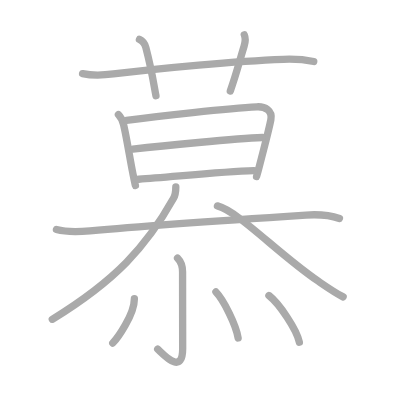
t = 0.00 s
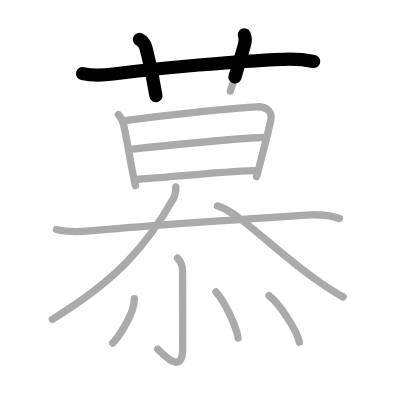
t = 2.75 s
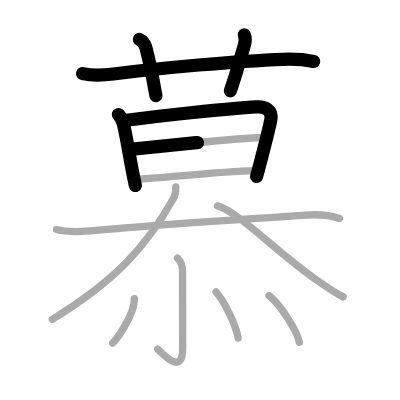
t = 5.50 s
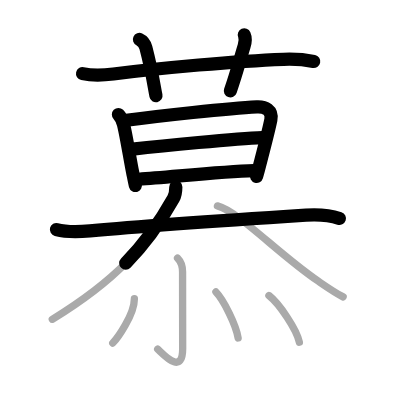
t = 8.50 s
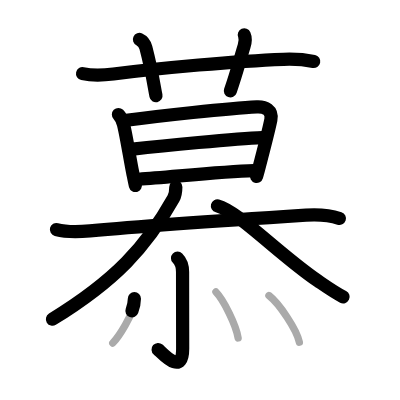
t = 11.25 s
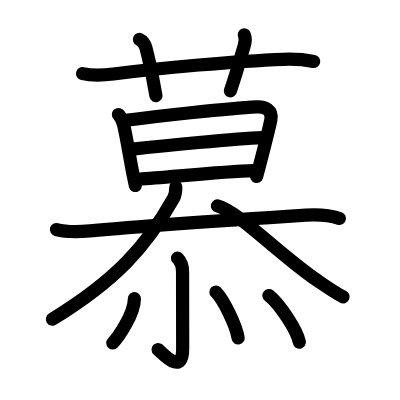
t = 14.00 s

The animated SVG that drew these frames (rendered in a browser with its animation timeline set to each time). Animation: 14 SMIL elements (animate=14); one cycle of 14.00 s.

<?xml version="1.0" standalone="no"?>
<!DOCTYPE svg PUBLIC "-//W3C//DTD SVG 1.1//EN"   "http://www.w3.org/Graphics/SVG/1.1/DTD/svg11.dtd">
<svg width="400px" height="400px"  version="1.1" xmlns="http://www.w3.org/2000/svg">
  <defs>
    <marker id="Triangle" viewBox="0 0 10 10" refX="0" refY="5" markerUnits="strokeWidth" markerWidth="3" style="stroke-opacity:0%;fill:#aaaaaa;" markerHeight="2" orient="auto">
      <path d="M 0 0 L 10 5 L 0 10 z" />
    </marker>
    
    <marker id="Arrow" viewBox="0 0 10 10" refX="5" refY="5" markerUnits="strokeWidth" markerWidth="1.8" style="stroke-opacity:0%;fill:#770000;" markerHeight="2" orient="auto">
      <path d="M 0 4 L 6 4 L 4 1 L 10 5 L 4 9 L 6 6 L 0 6 z" />
        <circle cx="5" cy="5" r="5" />
      </marker>
    
    <marker id="TriangleRed" viewBox="0 0 10 10" refX="0" refY="5" markerUnits="strokeWidth" markerWidth="3" style="stroke-opacity:0%;fill:#CC0000;" markerHeight="2" orient="auto">
      <path d="M 0 0 L 10 5 L 0 10 z" />
    </marker>
    
    <marker id="ArrowRed" viewBox="0 0 10 10" refX="5" refY="5" markerUnits="strokeWidth" markerWidth="1.8" style="stroke-opacity:0%;fill:#CC0000;" markerHeight="2" orient="auto">
      <path d="M 0 4 L 6 4 L 4 1 L 10 5 L 4 9 L 6 6 L 0 6 z" />
        <circle cx="5" cy="5" r="5" />
      </marker>
    
  </defs>
  
  <path style="fill:#ffffff; fill-opacity:100%; fill-rule:evenodd; stroke-width:0;" d="M 0 0 L 400px 0 L 400px 400px L 0 400px L 0 0" />

  <g transform="scale(3.6697247706422 3.6697247706422)">
<path style="fill:none; fill-opacity:0%; fill-rule:evenodd; stroke:#aaaaaa; stroke-opacity:100%; stroke-width: 1.5pt; stroke-linejoin:round; stroke-linecap:round;" d="M22.5 20.06c2.62 0.57 5.66 0.45 8.4 0.1c13.22-1.66 33.35-3.51 46.35-4c2.87-0.11 5.44 0.02 8.25 0.6"></path>
<path style="fill:none; fill-opacity:0%; fill-rule:evenodd; stroke:#aaaaaa; stroke-opacity:100%; stroke-width: 1.5pt; stroke-linejoin:round; stroke-linecap:round;" d="M38 10.74c1.12 0.51 1.56 1.52 1.75 2.24c1.75 6.71 2.25 10.66 2.75 13.1"></path>
<path style="fill:none; fill-opacity:0%; fill-rule:evenodd; stroke:#aaaaaa; stroke-opacity:100%; stroke-width: 1.5pt; stroke-linejoin:round; stroke-linecap:round;" d="M66.57 9.5c0.38 0.86 0.28 1.98-0.05 3.06c-1.56 5.12-1.98 7.12-3.76 12.24"></path>
<path style="fill:none; fill-opacity:0%; fill-rule:evenodd; stroke:#aaaaaa; stroke-opacity:100%; stroke-width: 1.5pt; stroke-linejoin:round; stroke-linecap:round;" d="M32.27 31.21c0.64 0.64 1.11 1.54 1.4 2.74c0.77 3.15 1.79 9.62 2.48 13.02c0.26 1.29 0.59 3.02 0.75 3.6"></path>
<path style="fill:none; fill-opacity:0%; fill-rule:evenodd; stroke:#aaaaaa; stroke-opacity:100%; stroke-width: 1.5pt; stroke-linejoin:round; stroke-linecap:round;" d="M34.45 32.78c8.6-1.14 27.8-3.28 35.55-3.67c2.22-0.11 4.31 0.92 3.81 3.51c-0.58 2.93-1.97 8.11-2.95 11.98c-0.35 1.4-0.68 2.62-0.95 3.51"></path>
<path style="fill:none; fill-opacity:0%; fill-rule:evenodd; stroke:#aaaaaa; stroke-opacity:100%; stroke-width: 1.5pt; stroke-linejoin:round; stroke-linecap:round;" d="M36.17 40.63c7.83-0.88 28.08-2.88 35.33-3.15"></path>
<path style="fill:none; fill-opacity:0%; fill-rule:evenodd; stroke:#aaaaaa; stroke-opacity:100%; stroke-width: 1.5pt; stroke-linejoin:round; stroke-linecap:round;" d="M37.83 48.84c8.8-0.59 22.24-2.07 31.38-2.34"></path>
<path style="fill:none; fill-opacity:0%; fill-rule:evenodd; stroke:#aaaaaa; stroke-opacity:100%; stroke-width: 1.5pt; stroke-linejoin:round; stroke-linecap:round;" d="M15.38 62.55c3.08 0.82 6 0.64 9.13 0.35c14.03-1.3 42.65-3.25 58.87-4.3c2.86-0.18 6.38-0.02 9.12 0.92"></path>
<path style="fill:none; fill-opacity:0%; fill-rule:evenodd; stroke:#aaaaaa; stroke-opacity:100%; stroke-width: 1.5pt; stroke-linejoin:round; stroke-linecap:round;" d="M47.91 50.93c0 1.19-0.14 2.25-0.66 3.18C39.88 67.25 31.38 76.5 14.25 87"></path>
<path style="fill:none; fill-opacity:0%; fill-rule:evenodd; stroke:#aaaaaa; stroke-opacity:100%; stroke-width: 1.5pt; stroke-linejoin:round; stroke-linecap:round;" d="M59.25 56.1c5.7 1.47 16.5 13.02 27.44 20.49c2.24 1.53 4.56 3.16 6.81 4.31"></path>
<path style="fill:none; fill-opacity:0%; fill-rule:evenodd; stroke:#aaaaaa; stroke-opacity:100%; stroke-width: 1.5pt; stroke-linejoin:round; stroke-linecap:round;" d="M48.38 70.35c0.91 0.91 1.37 2.29 1.37 3.77c0 6.27 0.03 16.62 0.03 20.83c0 7.81-5.64 1.13-6.81 0.19"></path>
<path style="fill:none; fill-opacity:0%; fill-rule:evenodd; stroke:#aaaaaa; stroke-opacity:100%; stroke-width: 1.5pt; stroke-linejoin:round; stroke-linecap:round;" d="M36.62 81.38c0 4.38-4.67 10.84-5.89 12.09"></path>
<path style="fill:none; fill-opacity:0%; fill-rule:evenodd; stroke:#aaaaaa; stroke-opacity:100%; stroke-width: 1.5pt; stroke-linejoin:round; stroke-linecap:round;" d="M58.84 79.57c2.14 2.21 5.52 9.09 6.05 12.53"></path>
<path style="fill:none; fill-opacity:0%; fill-rule:evenodd; stroke:#aaaaaa; stroke-opacity:100%; stroke-width: 1.5pt; stroke-linejoin:round; stroke-linecap:round;" d="M73.28 80.53c2.84 2.2 7.59 9.3 8.3 12.73"></path>

<path style="fill:none; fill-opacity:0%; fill-rule:evenodd; stroke:#000000; stroke-opacity:100%; stroke-width: 2.7pt; stroke-linejoin:round; stroke-linecap:round;" d="M22.5 20.06c2.62 0.57 5.66 0.45 8.4 0.1c13.22-1.66 33.35-3.51 46.35-4c2.87-0.11 5.44 0.02 8.25 0.6" pathLength="100" stroke-dashoffset="100" stroke-dasharray="100 105"><animate id="dashAnim1" attributeName="stroke-dashoffset" from="100" to="0" dur="1s" calcMode="linear" fill="freeze"/></path>
<path style="fill:none; fill-opacity:0%; fill-rule:evenodd; stroke:#000000; stroke-opacity:100%; stroke-width: 2.7pt; stroke-linejoin:round; stroke-linecap:round;" d="M38 10.74c1.12 0.51 1.56 1.52 1.75 2.24c1.75 6.71 2.25 10.66 2.75 13.1" pathLength="100" stroke-dashoffset="100" stroke-dasharray="100 105"><animate id="dashAnim2" attributeName="stroke-dashoffset" from="100" to="0" dur="1s" calcMode="linear" begin="dashAnim1.end" fill="freeze"/></path>
<path style="fill:none; fill-opacity:0%; fill-rule:evenodd; stroke:#000000; stroke-opacity:100%; stroke-width: 2.7pt; stroke-linejoin:round; stroke-linecap:round;" d="M66.57 9.5c0.38 0.86 0.28 1.98-0.05 3.06c-1.56 5.12-1.98 7.12-3.76 12.24" pathLength="100" stroke-dashoffset="100" stroke-dasharray="100 105"><animate id="dashAnim3" attributeName="stroke-dashoffset" from="100" to="0" dur="1s" calcMode="linear" begin="dashAnim2.end" fill="freeze"/></path>
<path style="fill:none; fill-opacity:0%; fill-rule:evenodd; stroke:#000000; stroke-opacity:100%; stroke-width: 2.7pt; stroke-linejoin:round; stroke-linecap:round;" d="M32.27 31.21c0.64 0.64 1.11 1.54 1.4 2.74c0.77 3.15 1.79 9.62 2.48 13.02c0.26 1.29 0.59 3.02 0.75 3.6" pathLength="100" stroke-dashoffset="100" stroke-dasharray="100 105"><animate id="dashAnim4" attributeName="stroke-dashoffset" from="100" to="0" dur="1s" calcMode="linear" begin="dashAnim3.end" fill="freeze"/></path>
<path style="fill:none; fill-opacity:0%; fill-rule:evenodd; stroke:#000000; stroke-opacity:100%; stroke-width: 2.7pt; stroke-linejoin:round; stroke-linecap:round;" d="M34.45 32.78c8.6-1.14 27.8-3.28 35.55-3.67c2.22-0.11 4.31 0.92 3.81 3.51c-0.58 2.93-1.97 8.11-2.95 11.98c-0.35 1.4-0.68 2.62-0.95 3.51" pathLength="100" stroke-dashoffset="100" stroke-dasharray="100 105"><animate id="dashAnim5" attributeName="stroke-dashoffset" from="100" to="0" dur="1s" calcMode="linear" begin="dashAnim4.end" fill="freeze"/></path>
<path style="fill:none; fill-opacity:0%; fill-rule:evenodd; stroke:#000000; stroke-opacity:100%; stroke-width: 2.7pt; stroke-linejoin:round; stroke-linecap:round;" d="M36.17 40.63c7.83-0.88 28.08-2.88 35.33-3.15" pathLength="100" stroke-dashoffset="100" stroke-dasharray="100 105"><animate id="dashAnim6" attributeName="stroke-dashoffset" from="100" to="0" dur="1s" calcMode="linear" begin="dashAnim5.end" fill="freeze"/></path>
<path style="fill:none; fill-opacity:0%; fill-rule:evenodd; stroke:#000000; stroke-opacity:100%; stroke-width: 2.7pt; stroke-linejoin:round; stroke-linecap:round;" d="M37.83 48.84c8.8-0.59 22.24-2.07 31.38-2.34" pathLength="100" stroke-dashoffset="100" stroke-dasharray="100 105"><animate id="dashAnim7" attributeName="stroke-dashoffset" from="100" to="0" dur="1s" calcMode="linear" begin="dashAnim6.end" fill="freeze"/></path>
<path style="fill:none; fill-opacity:0%; fill-rule:evenodd; stroke:#000000; stroke-opacity:100%; stroke-width: 2.7pt; stroke-linejoin:round; stroke-linecap:round;" d="M15.38 62.55c3.08 0.82 6 0.64 9.13 0.35c14.03-1.3 42.65-3.25 58.87-4.3c2.86-0.18 6.38-0.02 9.12 0.92" pathLength="100" stroke-dashoffset="100" stroke-dasharray="100 105"><animate id="dashAnim8" attributeName="stroke-dashoffset" from="100" to="0" dur="1s" calcMode="linear" begin="dashAnim7.end" fill="freeze"/></path>
<path style="fill:none; fill-opacity:0%; fill-rule:evenodd; stroke:#000000; stroke-opacity:100%; stroke-width: 2.7pt; stroke-linejoin:round; stroke-linecap:round;" d="M47.91 50.93c0 1.19-0.14 2.25-0.66 3.18C39.88 67.25 31.38 76.5 14.25 87" pathLength="100" stroke-dashoffset="100" stroke-dasharray="100 105"><animate id="dashAnim9" attributeName="stroke-dashoffset" from="100" to="0" dur="1s" calcMode="linear" begin="dashAnim8.end" fill="freeze"/></path>
<path style="fill:none; fill-opacity:0%; fill-rule:evenodd; stroke:#000000; stroke-opacity:100%; stroke-width: 2.7pt; stroke-linejoin:round; stroke-linecap:round;" d="M59.25 56.1c5.7 1.47 16.5 13.02 27.44 20.49c2.24 1.53 4.56 3.16 6.81 4.31" pathLength="100" stroke-dashoffset="100" stroke-dasharray="100 105"><animate id="dashAnim10" attributeName="stroke-dashoffset" from="100" to="0" dur="1s" calcMode="linear" begin="dashAnim9.end" fill="freeze"/></path>
<path style="fill:none; fill-opacity:0%; fill-rule:evenodd; stroke:#000000; stroke-opacity:100%; stroke-width: 2.7pt; stroke-linejoin:round; stroke-linecap:round;" d="M48.38 70.35c0.91 0.91 1.37 2.29 1.37 3.77c0 6.27 0.03 16.62 0.03 20.83c0 7.81-5.64 1.13-6.81 0.19" pathLength="100" stroke-dashoffset="100" stroke-dasharray="100 105"><animate id="dashAnim11" attributeName="stroke-dashoffset" from="100" to="0" dur="1s" calcMode="linear" begin="dashAnim10.end" fill="freeze"/></path>
<path style="fill:none; fill-opacity:0%; fill-rule:evenodd; stroke:#000000; stroke-opacity:100%; stroke-width: 2.7pt; stroke-linejoin:round; stroke-linecap:round;" d="M36.62 81.38c0 4.38-4.67 10.84-5.89 12.09" pathLength="100" stroke-dashoffset="100" stroke-dasharray="100 105"><animate id="dashAnim12" attributeName="stroke-dashoffset" from="100" to="0" dur="1s" calcMode="linear" begin="dashAnim11.end" fill="freeze"/></path>
<path style="fill:none; fill-opacity:0%; fill-rule:evenodd; stroke:#000000; stroke-opacity:100%; stroke-width: 2.7pt; stroke-linejoin:round; stroke-linecap:round;" d="M58.84 79.57c2.14 2.21 5.52 9.09 6.05 12.53" pathLength="100" stroke-dashoffset="100" stroke-dasharray="100 105"><animate id="dashAnim13" attributeName="stroke-dashoffset" from="100" to="0" dur="1s" calcMode="linear" begin="dashAnim12.end" fill="freeze"/></path>
<path style="fill:none; fill-opacity:0%; fill-rule:evenodd; stroke:#000000; stroke-opacity:100%; stroke-width: 2.7pt; stroke-linejoin:round; stroke-linecap:round;" d="M73.28 80.53c2.84 2.2 7.59 9.3 8.3 12.73" pathLength="100" stroke-dashoffset="100" stroke-dasharray="100 105"><animate id="dashAnim14" attributeName="stroke-dashoffset" from="100" to="0" dur="1s" calcMode="linear" begin="dashAnim13.end" fill="freeze"/></path>

</g>

</svg>  
          
